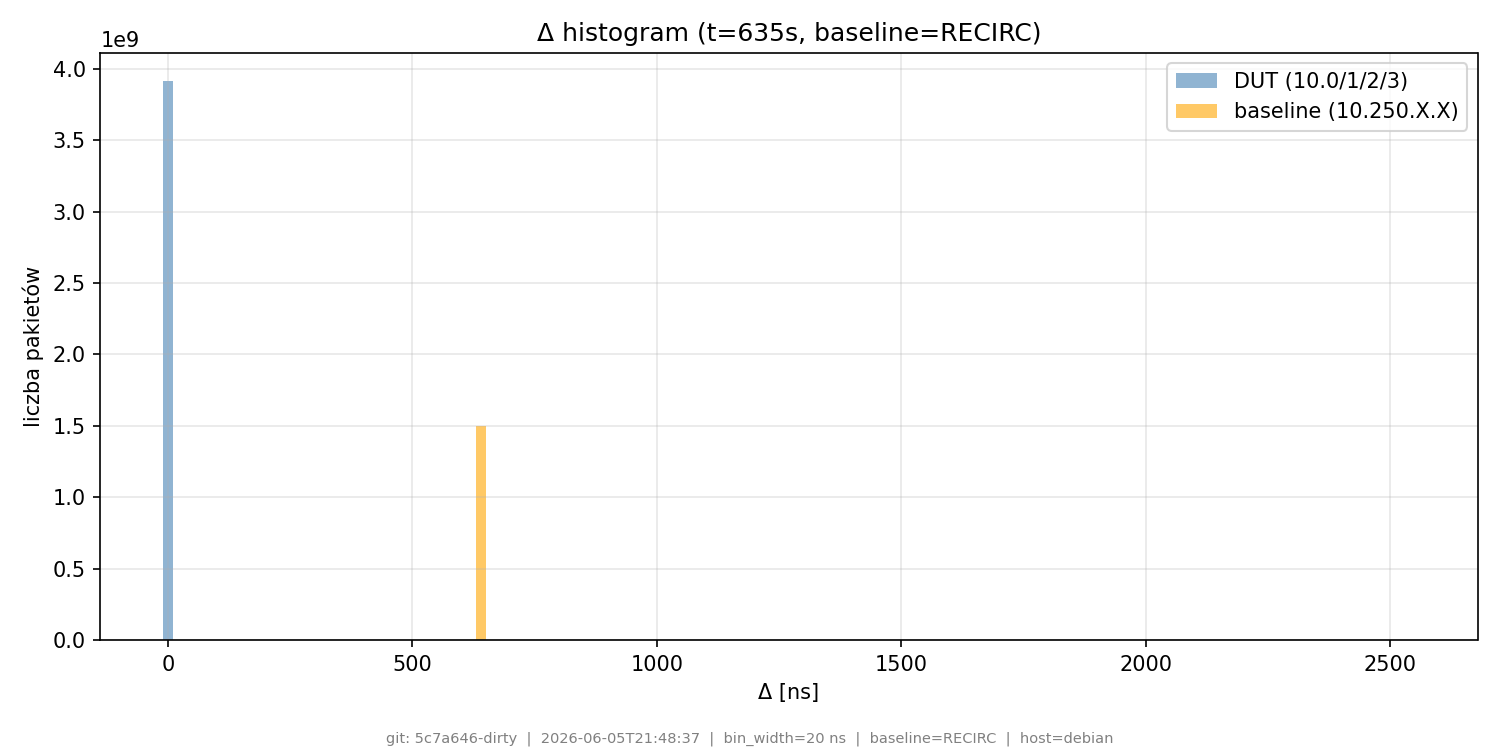

Source data for this figure (header and first rows):
# git_commit=5c7a646-dirty; timestamp=20…
bin_lo_ns, bin_hi_ns, count_dut, count_base
0, 20, 3915069731, 1130860
20, 40, 13, 0
40, 60, 26, 0
60, 80, 26, 0
80, 100, 27, 0
100, 120, 33, 0
120, 140, 36, 0
140, 160, 26, 0
160, 180, 34, 0
180, 200, 30, 0
200, 220, 50, 0
220, 240, 32, 0
240, 260, 41, 0
260, 280, 39, 0
280, 300, 44, 0
300, 320, 49, 0
320, 340, 45, 0
340, 360, 70, 0
360, 380, 61, 0
380, 400, 68, 0
400, 420, 72, 0
420, 440, 62, 0
440, 460, 73, 0
460, 480, 55, 0
480, 500, 79, 0
500, 520, 68, 0
520, 540, 84, 0
540, 560, 98, 0
560, 580, 93, 0
580, 600, 88, 0
600, 620, 97, 0
620, 640, 105, 19
640, 660, 112, 1501526596
660, 680, 114, 1393051
680, 700, 129, 4
700, 720, 132, 0
720, 740, 118, 0
740, 760, 137, 0
760, 780, 132, 0
780, 800, 128, 0
800, 820, 148, 0
820, 840, 155, 0
840, 860, 154, 0
860, 880, 135, 0
880, 900, 144, 0
900, 920, 134, 0
920, 940, 170, 0
940, 960, 172, 0
960, 980, 203, 0
980, 1000, 186, 0
1000, 1020, 176, 0
1020, 1040, 163, 0
1040, 1060, 188, 0
1060, 1080, 197, 0
1080, 1100, 194, 0
1100, 1120, 222, 0
1120, 1140, 207, 0
1140, 1160, 210, 0
1160, 1180, 200, 0
... 69 more rows
